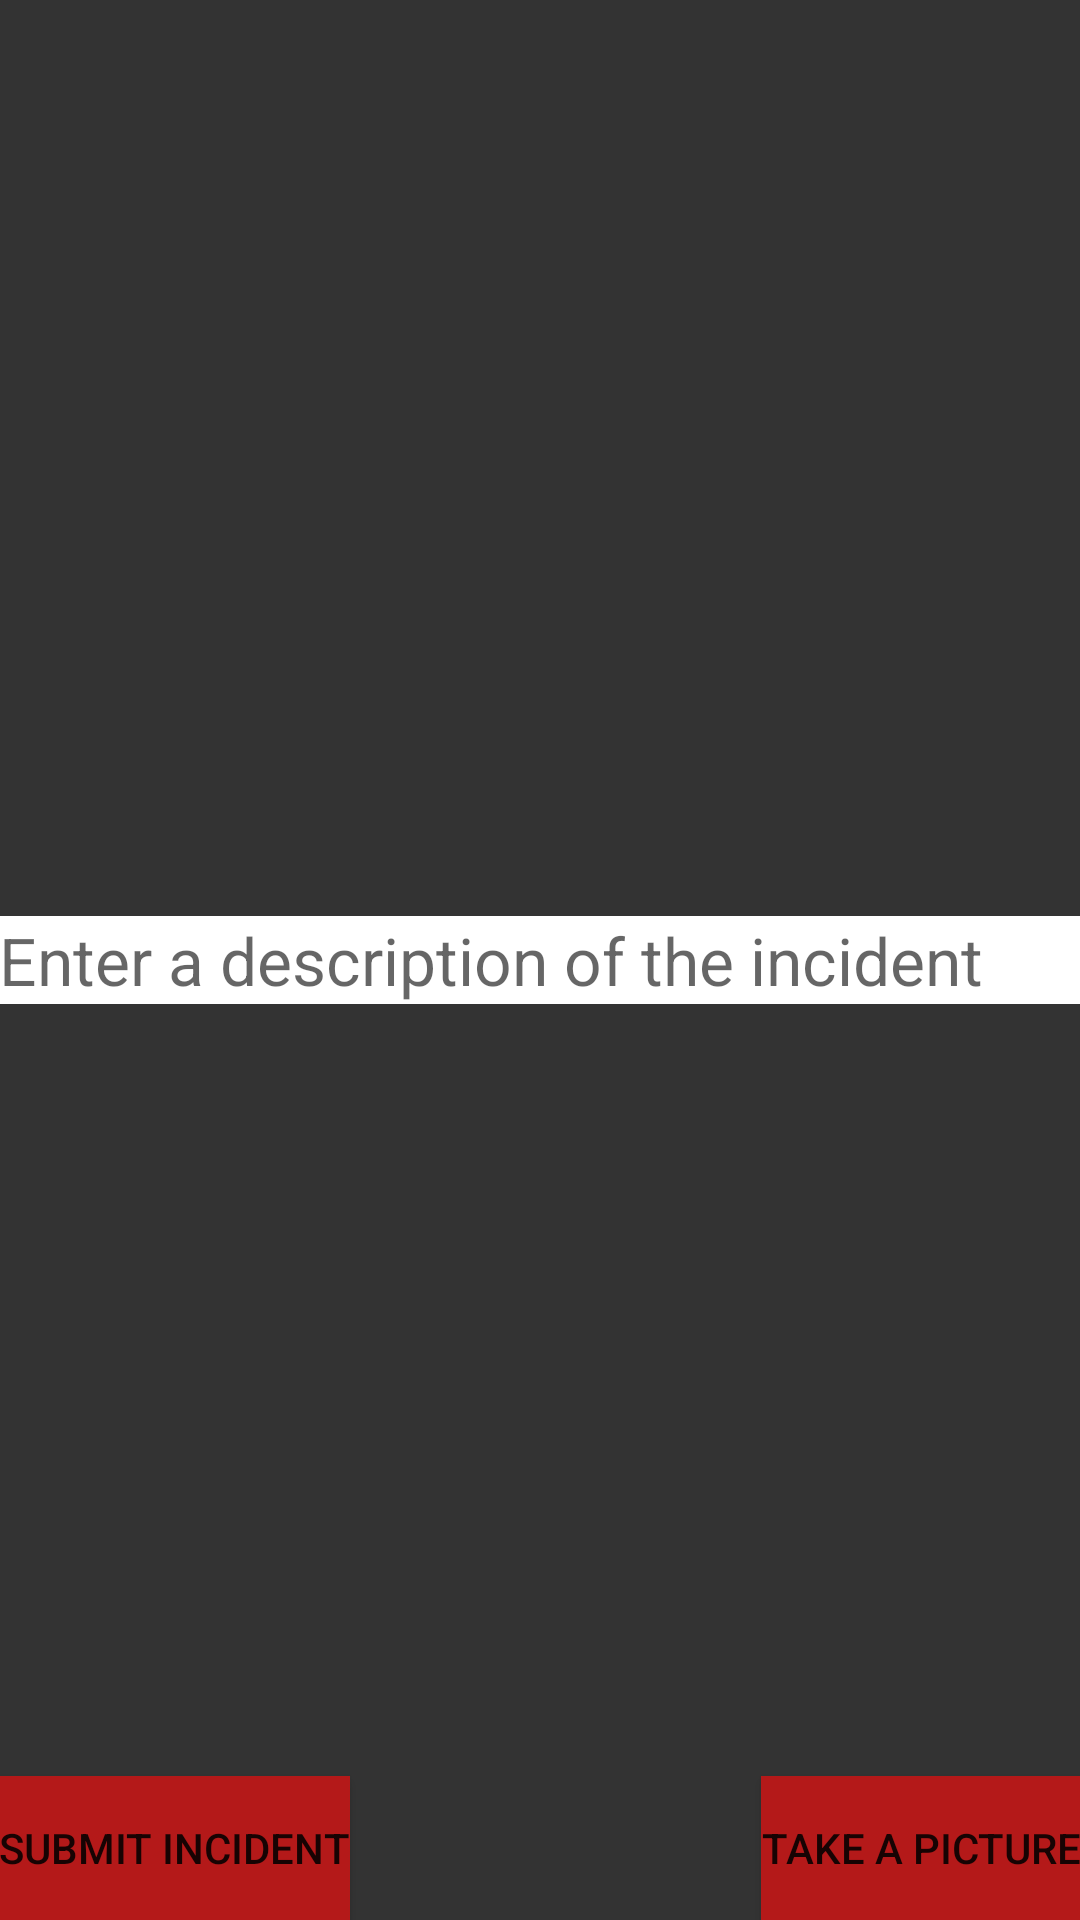

Reconstruct the res/layout file that produces this screen, plus the resources it refers to.
<!-- AndroidManifest.xml: application theme AppTheme -->
<!-- res/layout/activity_report__a__incident.xml -->
<RelativeLayout xmlns:android="http://schemas.android.com/apk/res/android"
    xmlns:tools="http://schemas.android.com/tools" android:layout_width="match_parent"
    android:layout_height="match_parent" android:paddingLeft="@dimen/activity_horizontal_margin"
    android:paddingRight="@dimen/activity_horizontal_margin"
    android:paddingTop="@dimen/activity_vertical_margin"
    android:paddingBottom="@dimen/activity_vertical_margin"
    android:background="@color/oil"
    tools:context="mobileproject.incidentreport.Activities.Report_A_Incident"
    >

    <Spinner
        android:layout_width="match_parent"
        android:layout_height="wrap_content"
        android:id="@+id/cat_choices"
        android:layout_alignParentTop="true"
        android:layout_alignParentRight="true"
        android:layout_alignParentEnd="true"
        android:background="#ffffff" />

    <Button
        android:layout_width="wrap_content"
        android:layout_height="wrap_content"
        android:text="@string/incident_submit_button_text"
        android:background="@color/primary_darker"
        android:id="@+id/submit_incident"
        android:onClick="reportIncident"
        android:layout_alignParentBottom="true"
        android:layout_alignParentLeft="true"
        android:layout_alignParentStart="true" />

    <Button
        android:layout_width="wrap_content"
        android:layout_height="wrap_content"
        android:background="@color/primary_darker"
        android:text="Take a Picture"
        android:id="@+id/incident_camera"
        android:onClick="takePicture"
        android:layout_alignParentBottom="true"
        android:layout_alignParentRight="true"
        android:layout_alignParentEnd="true" />

    <EditText
        android:layout_width="match_parent"
        android:layout_height="wrap_content"
        android:id="@+id/incident_description"
        android:layout_centerVertical="true"
        android:layout_alignParentLeft="true"
        android:layout_alignParentStart="true"
        android:hint="@string/incident_description_hint"
        android:background="#ffffff"
        android:textColor="#000000"
        android:textSize="22dp" />


</RelativeLayout>
<!-- resources referenced by this layout -->
<resources>
  <color name="oil">#333333</color>
  <color name="primary_darker">#b41919</color>
  <string name="incident_description_hint">Enter a description of the incident</string>
  <string name="incident_submit_button_text">Submit Incident</string>
  <style name="AppTheme" parent="Theme.AppCompat.Light.DarkActionBar">
          
          <item name="colorPrimary">#E43F3F</item>
          <item name="colorPrimaryDark">#E12929</item>
          <item name="colorAccent">#FFFFFF</item>
      </style>
</resources>
